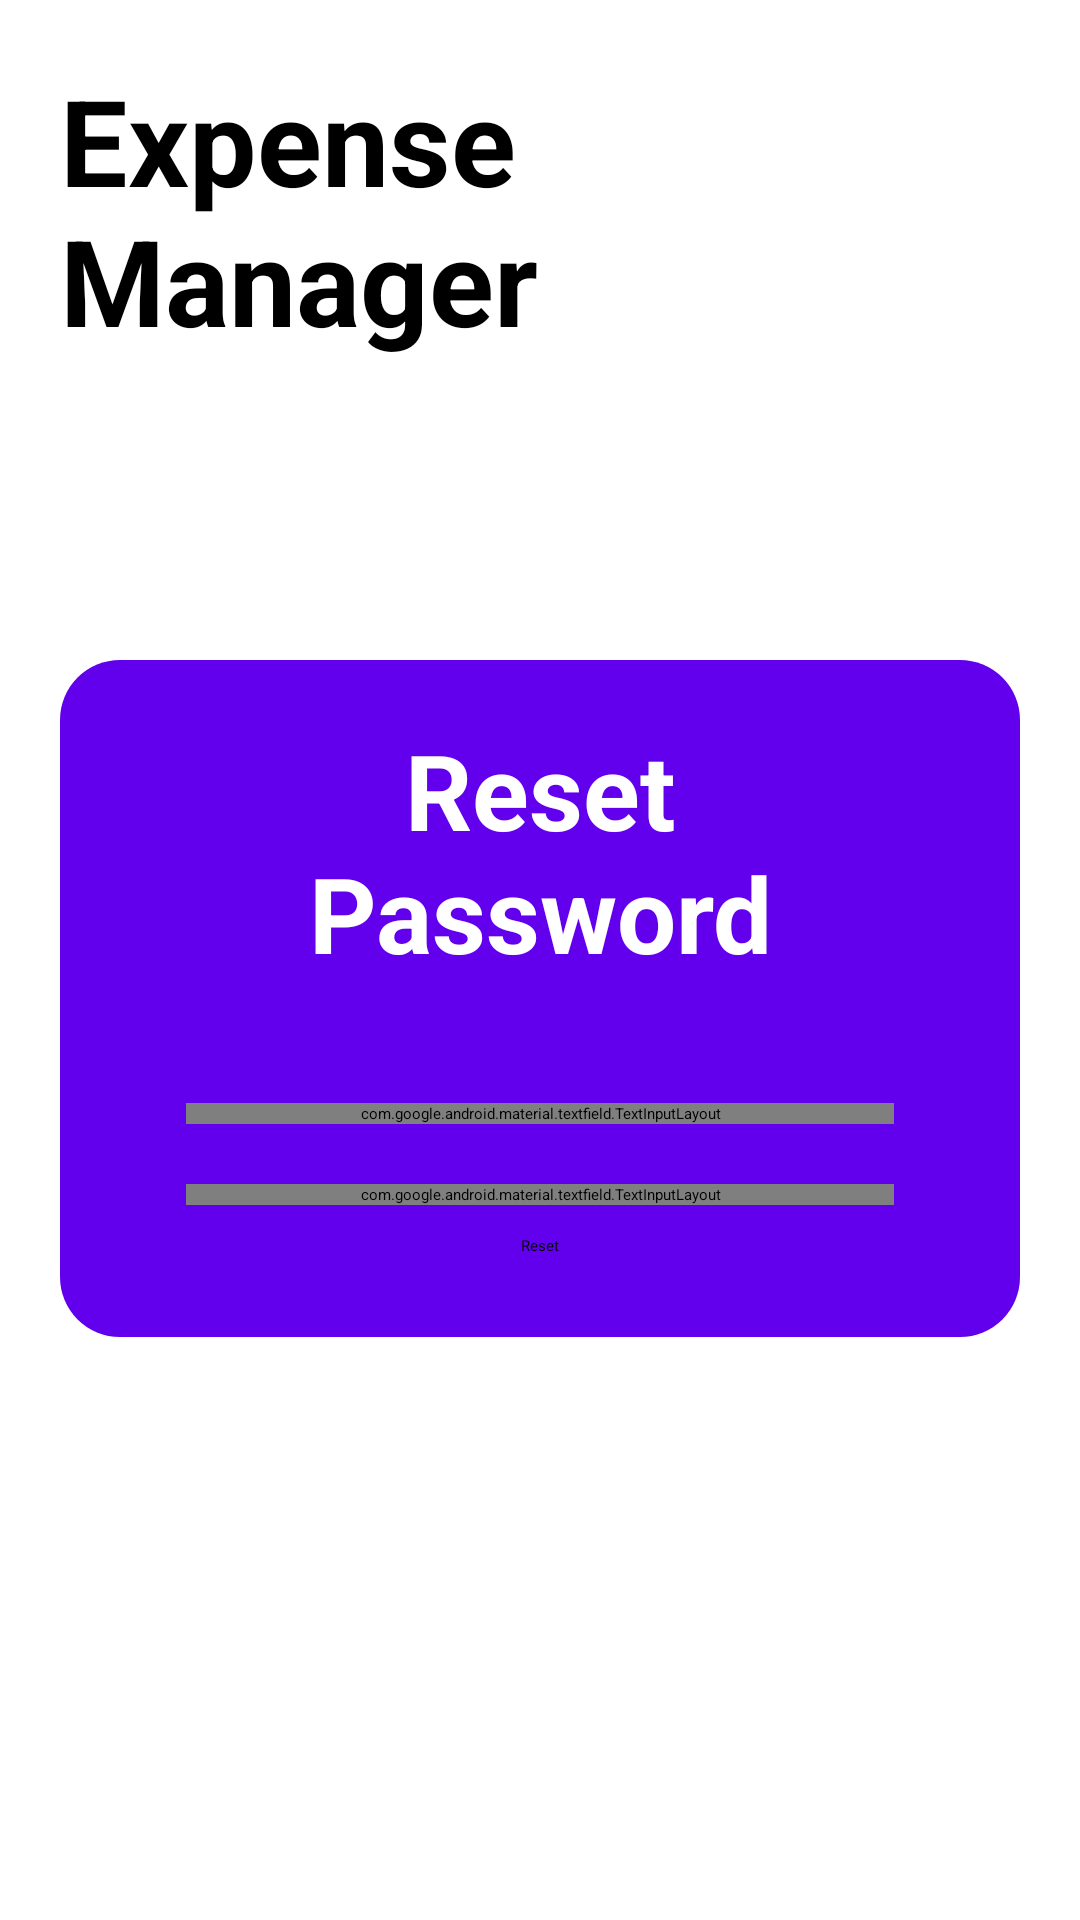

Write the Android layout XML for this screen, with the resource values it uses.
<!-- AndroidManifest.xml: application theme Theme.ExpenseManager -->
<!-- res/layout/reset_page.xml -->
<?xml version="1.0" encoding="utf-8"?>
<androidx.constraintlayout.widget.ConstraintLayout xmlns:android="http://schemas.android.com/apk/res/android"
    xmlns:app="http://schemas.android.com/apk/res-auto"
    xmlns:tools="http://schemas.android.com/tools"
    android:layout_width="match_parent"
    android:layout_height="match_parent">

    <RelativeLayout
        android:layout_width="match_parent"
        android:layout_height="match_parent"
        tools:context=".MainActivity">
        <TextView
            android:id="@+id/title"
            android:layout_width="wrap_content"
            android:layout_height="wrap_content"
            android:text="Expense Manager"
            android:textColor="@color/black"
            android:layout_margin="20dp"
            android:layout_centerHorizontal="true"
            android:textStyle="bold"
            android:textSize="40dp"
            />

        <RelativeLayout
            style="@style/RoundedBoxWithShadow"
            android:layout_width="match_parent"
            android:layout_height="wrap_content"
            android:layout_below="@id/title"
            android:layout_marginStart="20dp"
            android:layout_marginTop="80dp"
            android:layout_marginEnd="20dp"
            android:layout_marginBottom="20dp"
            android:paddingTop="0dp"
            android:paddingEnd="22dp"
            android:paddingStart="22dp"
            android:paddingBottom="22dp"
            >

            <TextView
                android:id="@+id/reset_title"
                android:layout_width="match_parent"
                android:layout_height="wrap_content"
                android:layout_marginStart="20dp"
                android:layout_marginTop="20dp"
                android:layout_marginEnd="20dp"
                android:layout_marginBottom="20dp"
                android:gravity="center"
                android:text="Reset Password"
                android:textColor="@color/white"
                android:textSize="35dp"
                android:textStyle="bold" />


            <com.google.android.material.textfield.TextInputLayout
                android:id="@+id/email_layout"
                android:layout_width="match_parent"
                android:layout_height="wrap_content"
                android:layout_below="@id/reset_title"
                android:layout_marginStart="20dp"
                android:layout_marginTop="20dp"
                android:layout_marginEnd="20dp"
                android:hint="Email"
                app:hintEnabled="true"
                app:boxBackgroundColor="@color/white"
                app:endIconMode="custom"
                app:endIconDrawable="@drawable/ic_email"
                app:errorEnabled="true">

                <com.google.android.material.textfield.TextInputEditText
                    android:id="@+id/email"
                    android:layout_width="match_parent"
                    android:layout_height="wrap_content"
                    android:inputType="textEmailAddress" />
            </com.google.android.material.textfield.TextInputLayout>


            <com.google.android.material.textfield.TextInputLayout
                android:id="@+id/password_layout"
                android:layout_below="@+id/email_layout"
                android:layout_width="match_parent"
                android:layout_height="wrap_content"
                android:layout_marginStart="20dp"
                android:layout_marginTop="20dp"
                android:layout_marginEnd="20dp"
                android:hint="New Password"
                app:endIconMode="password_toggle"
                app:hintEnabled="true"
                app:boxBackgroundColor="@color/white"
                app:errorEnabled="true">

                <com.google.android.material.textfield.TextInputEditText
                    android:id="@+id/password"
                    android:layout_width="match_parent"
                    android:layout_height="wrap_content"
                    android:inputType="textPassword"
                    />
            </com.google.android.material.textfield.TextInputLayout>

            <Button
                android:id="@+id/reset"
                android:layout_width="wrap_content"
                android:layout_height="wrap_content"
                android:layout_below="@id/password_layout"
                android:layout_centerHorizontal="true"
                android:layout_marginStart="5dp"
                android:layout_marginTop="10dp"
                android:layout_marginEnd="5dp"
                android:layout_marginBottom="5dp"
                android:backgroundTint="@color/design_default_color_on_secondary"
                android:text="Reset" />


        </RelativeLayout>
    </RelativeLayout>
</androidx.constraintlayout.widget.ConstraintLayout>
<!-- resources referenced by this layout -->
<resources>
  <color name="black">#FF000000</color>
  <color name="white">#FFFFFFFF</color>
  <style name="RoundedBoxWithShadow">
          <item name="android:background">@drawable/shadow_box</item>
          <item name="android:elevation">8dp</item> 
      </style>
  <!-- drawable shadow_box (drawable) -->
  <shape xmlns:android="http://schemas.android.com/apk/res/android" android:shape="rectangle">
      <solid android:color="@color/purple_500" />
      <corners android:radius="20dp" />
  </shape>
  <color name="purple_500">#FF6200EE</color>
</resources>
